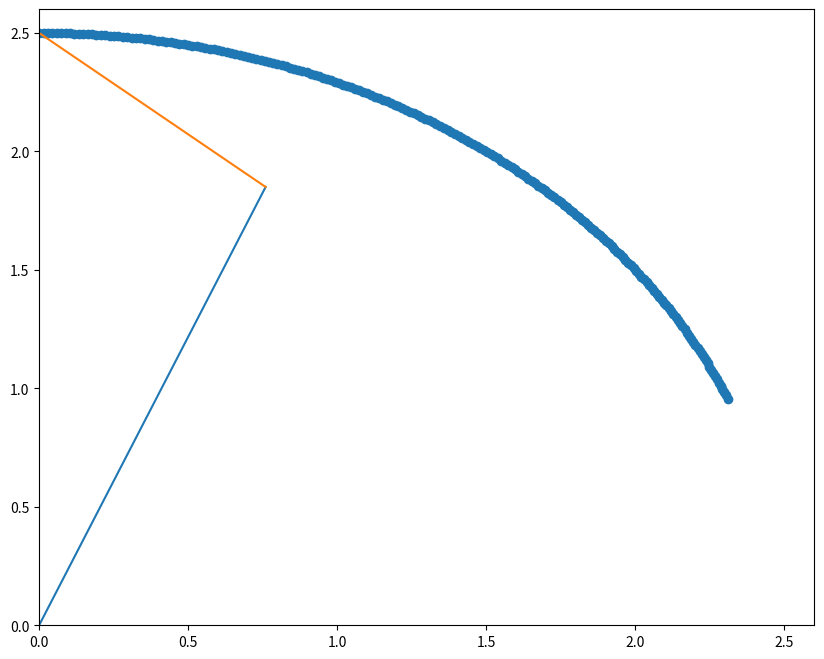

Write Python code to recreate this figure.
import numpy as np
import matplotlib.pyplot as plt
import time


def end_effector(r, n_theta):
    # Start radius of trajectory
    theta_start=np.pi/8
    theta_end=np.pi/2

    #empty arrays for angles
    theta_list=[]

    for i in range(0, n_theta):
        tmp = theta_start + i * (theta_end - theta_start)/(n_theta-1)
        theta_list.append(tmp)
            
    xy = []
    for theta in theta_list:
        xy.append(
            (r * np.cos(theta), r * np.sin(theta))  
        )
            
    return xy

def compute_q1_q2(x, y, l1, l2):
    theta = np.arccos((x**2 + y**2 - l1**2 - l2**2) / (2*l1*l2))
    q1 = np.arctan(y/x) - np.arctan(l2*np.sin(theta) / (l1+l2*np.cos(theta)))
    q2 = q1 + theta
    return q1, q2

# Fixed point of the arm
x0 = 0
y0 = 0
# Length of the arm
l1 = 2
l2 = 1  

# Radius of trajectory
r = 2.5

# Number of points 
n = 200
  
trajectory_points = end_effector(r, n)

plt.ion()

figure, ax = plt.subplots(figsize=(10, 8))
arm1, = ax.plot([0,0], [0, 0])
arm2, = ax.plot([0,0], [0, 0])
#scatter, = ax.scatter([], [])
plt.xlim([0, r+0.1])
plt.ylim([0, r+0.1])

#plt.show()
    

# Just for plotting, converting list of pairs to list of Xs and Ys
trajectory_x_list = [x for x, y in trajectory_points]
trajectory_y_list = [y for x, y in trajectory_points]

# plotting end effector point
plt.scatter(trajectory_x_list, trajectory_y_list)

counter = 1
for x, y in trajectory_points:
    q1, q2 = compute_q1_q2(x, y, l1, l2)
    

    
    # Plotting l1 line
    x1 = l1 * np.cos(q1)
    y1 = l1 * np.sin(q1)
    
    # plt.plot([x0, x1], [y0, y1])
    arm1.set_xdata([x0, x1])
    arm1.set_ydata([y0, y1])
    
    arm2.set_xdata([x0, x1])
    arm2.set_ydata([y0, y1])
    

    
    # Plotting l2 line
    x2 = l1 * np.cos(q1) + l2 * np.cos(q2)
    y2 = l1 * np.sin(q1) + l2 * np.sin(q2)
    
    arm2.set_xdata([x1, x2])
    arm2.set_ydata([y1, y2])
    #plt.plot([x1, x2], [y1, y2])
    
    figure.canvas.draw()
    
    figure.canvas.flush_events()

    # time.sleep(0.01)
   
    #plt.savefig(filename)
    

    
    





     